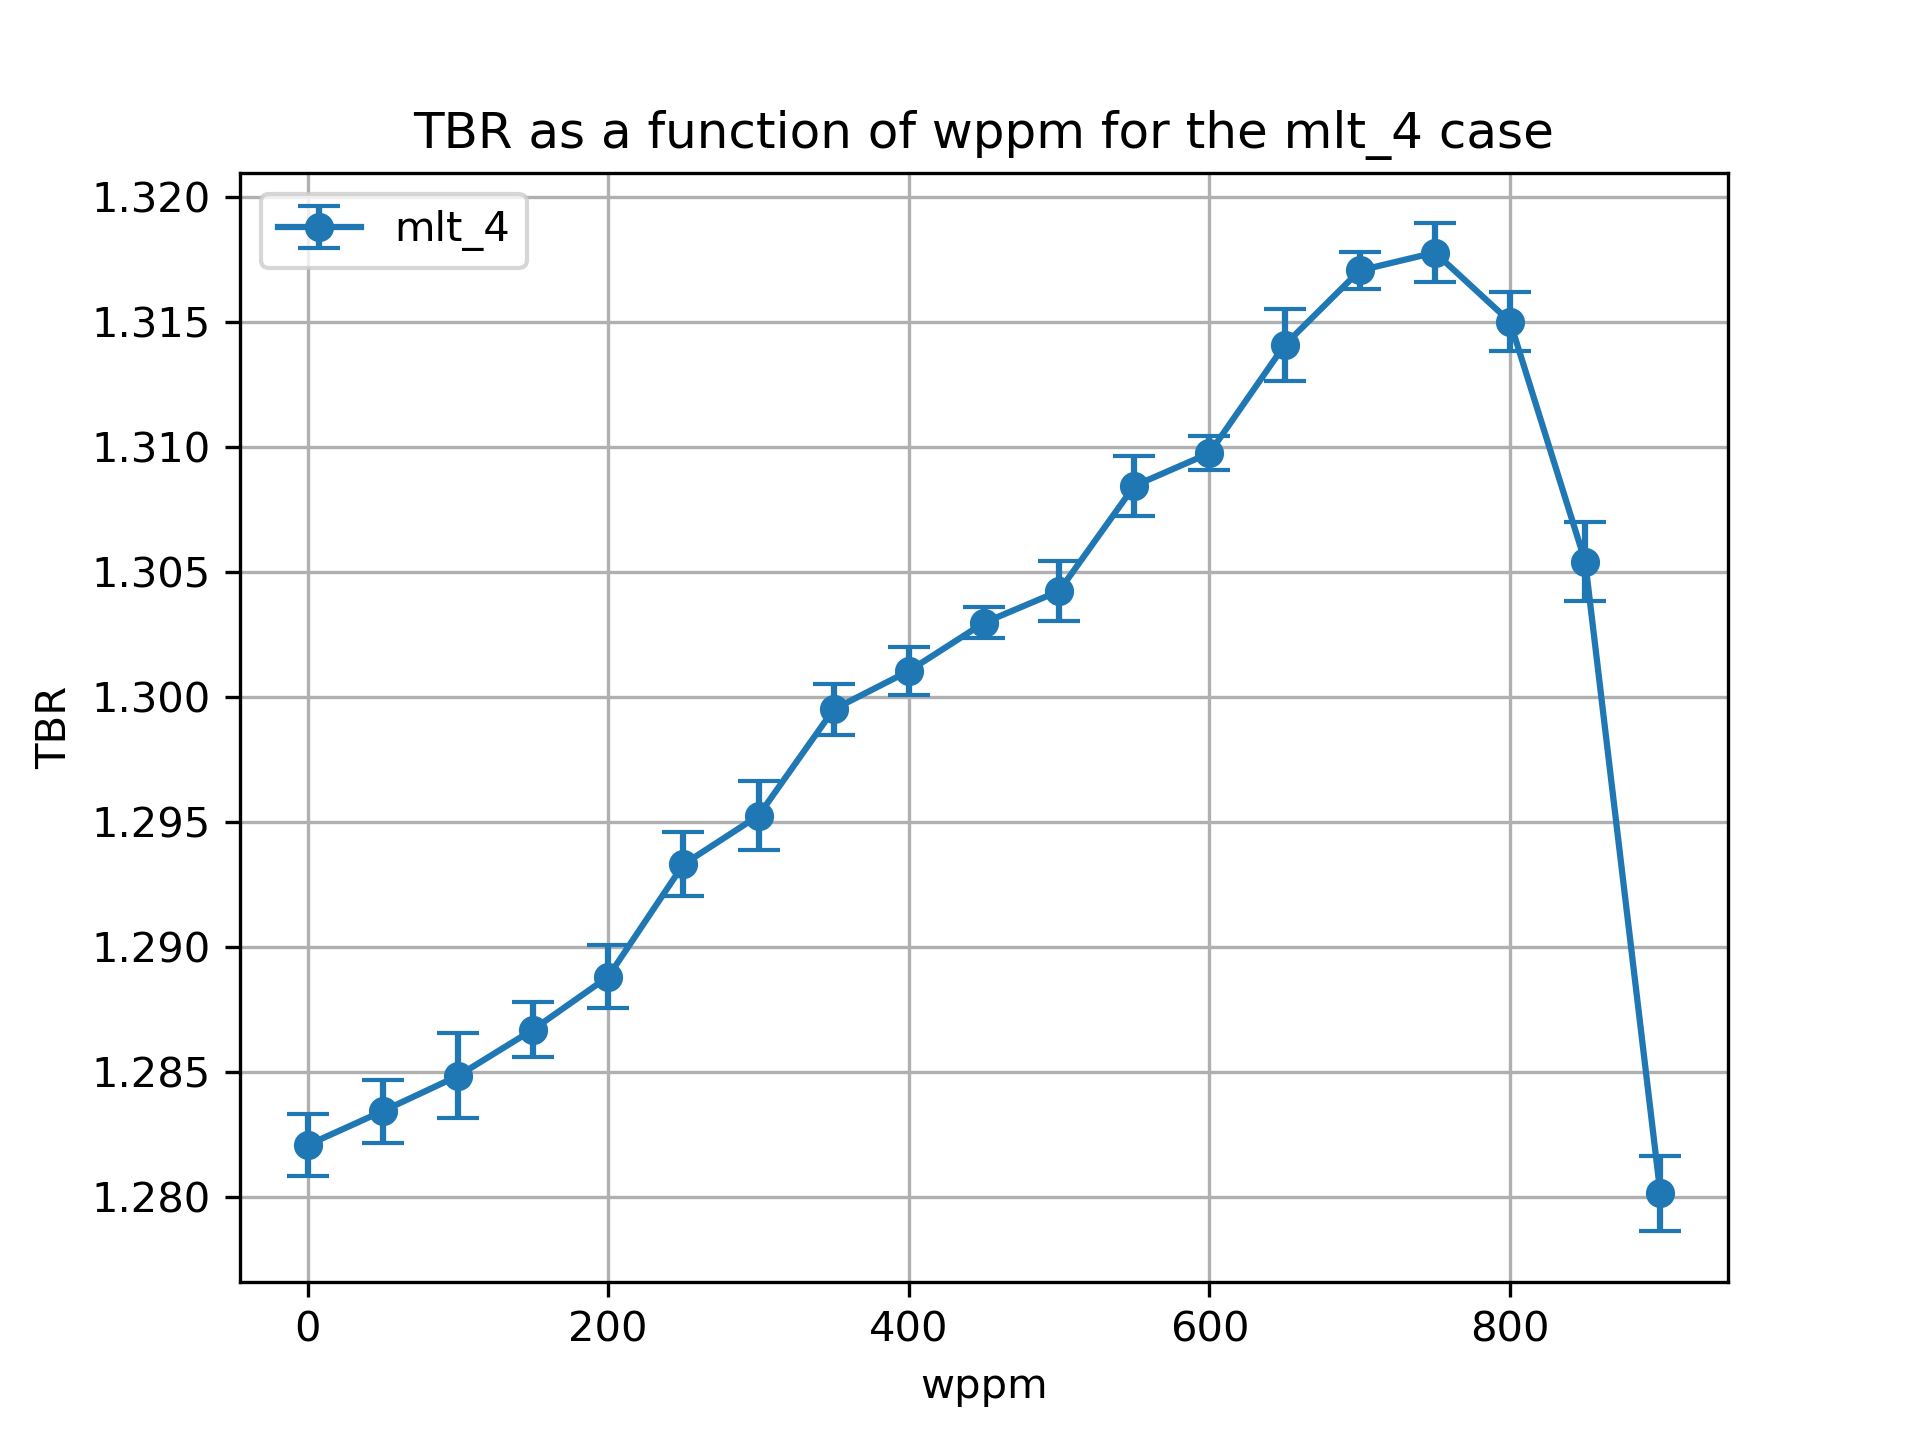

Source data for this figure (header and first rows):
cell, nuclide, score, mean, std. dev., wppm
10, Li6, (n,Xt), 1.106, 0.001203, 0.0
10, Li7, (n,Xt), 0.05426, 7.2298955620112e-05, 0.0
6, Li6, (n,Xt), 0.1029, 0.0002767, 0.0
6, Li7, (n,Xt), 0.01875, 2.0014723427072568e-05, 0.0
20, Li6, (n,Xt), 1.109, 0.001238, 50.0
20, Li7, (n,Xt), 0.05335, 6.458165106722706e-05, 50.0
17, Li6, (n,Xt), 0.1028, 0.0002399, 50.0
17, Li7, (n,Xt), 0.01856, 1.9543841092660664e-05, 50.0
27, Li7, (n,Xt), 0.01834, 1.9062420910284628e-05, 100.0
27, Li6, (n,Xt), 0.1022, 0.000152, 100.0
30, Li6, (n,Xt), 1.112, 0.00169, 100.0
30, Li7, (n,Xt), 0.05245, 7.868496222684128e-05, 100.0
37, Li7, (n,Xt), 0.01812, 1.9608846686435765e-05, 150.0
40, Li6, (n,Xt), 1.115, 0.001073, 150.0
40, Li7, (n,Xt), 0.05148, 7.509325052789344e-05, 150.0
37, Li6, (n,Xt), 0.1018, 0.0001221, 150.0
47, Li7, (n,Xt), 0.01787, 1.7642825816952732e-05, 200.0
47, Li6, (n,Xt), 0.1015, 0.0001346, 200.0
50, Li6, (n,Xt), 1.119, 0.001251, 200.0
50, Li7, (n,Xt), 0.0504, 7.385719662462024e-05, 200.0
60, Li6, (n,Xt), 1.126, 0.001257, 250.0
60, Li7, (n,Xt), 0.04922, 7.088641052475313e-05, 250.0
57, Li6, (n,Xt), 0.1006, 0.0002273, 250.0
57, Li7, (n,Xt), 0.01759, 1.946222676629297e-05, 250.0
67, Li7, (n,Xt), 0.01728, 1.7083139292285963e-05, 300.0
67, Li6, (n,Xt), 0.1003, 0.0001846, 300.0
70, Li6, (n,Xt), 1.13, 0.001353, 300.0
70, Li7, (n,Xt), 0.04795, 8.12391307166217e-05, 300.0
80, Li6, (n,Xt), 1.136, 0.0009938, 350.0
80, Li7, (n,Xt), 0.04653, 9.077839327170449e-05, 350.0
77, Li6, (n,Xt), 0.09994, 0.000263, 350.0
77, Li7, (n,Xt), 0.01694, 1.6260506431334785e-05, 350.0
87, Li6, (n,Xt), 0.09933, 0.0002288, 400.0
90, Li6, (n,Xt), 1.14, 0.0009352, 400.0
90, Li7, (n,Xt), 0.04506, 9.12752918348355e-05, 400.0
87, Li7, (n,Xt), 0.01657, 1.562652962195759e-05, 400.0
97, Li7, (n,Xt), 0.01614, 1.648850733269851e-05, 450.0
97, Li6, (n,Xt), 0.09865, 0.0001202, 450.0
100, Li7, (n,Xt), 0.04336, 0.0001143, 450.0
100, Li6, (n,Xt), 1.145, 0.0005897, 450.0
110, Li6, (n,Xt), 1.15, 0.001174, 500.0
110, Li7, (n,Xt), 0.04148, 0.0001226, 500.0
107, Li6, (n,Xt), 0.09732, 0.0001758, 500.0
107, Li7, (n,Xt), 0.01565, 1.3621020917871378e-05, 500.0
120, Li6, (n,Xt), 1.158, 0.001197, 550.0
120, Li7, (n,Xt), 0.03934, 9.869917480327287e-05, 550.0
117, Li6, (n,Xt), 0.0959, 0.0001314, 550.0
117, Li7, (n,Xt), 0.0151, 1.618504262633917e-05, 550.0
127, Li7, (n,Xt), 0.01447, 1.668110015260861e-05, 600.0
127, Li6, (n,Xt), 0.09437, 0.0002562, 600.0
130, Li6, (n,Xt), 1.164, 0.0006238, 600.0
130, Li7, (n,Xt), 0.03699, 9.823261211364625e-05, 600.0
140, Li6, (n,Xt), 1.173, 0.00143, 650.0
140, Li7, (n,Xt), 0.03439, 9.210142794766052e-05, 650.0
137, Li6, (n,Xt), 0.09253, 0.000146, 650.0
137, Li7, (n,Xt), 0.01373, 1.4180898666916566e-05, 650.0
147, Li7, (n,Xt), 0.01286, 1.3263716036121942e-05, 700.0
147, Li6, (n,Xt), 0.09007, 0.0001299, 700.0
150, Li7, (n,Xt), 0.03144, 6.972270279755321e-05, 700.0
150, Li6, (n,Xt), 1.183, 0.0007153, 700.0
... 16 more rows
